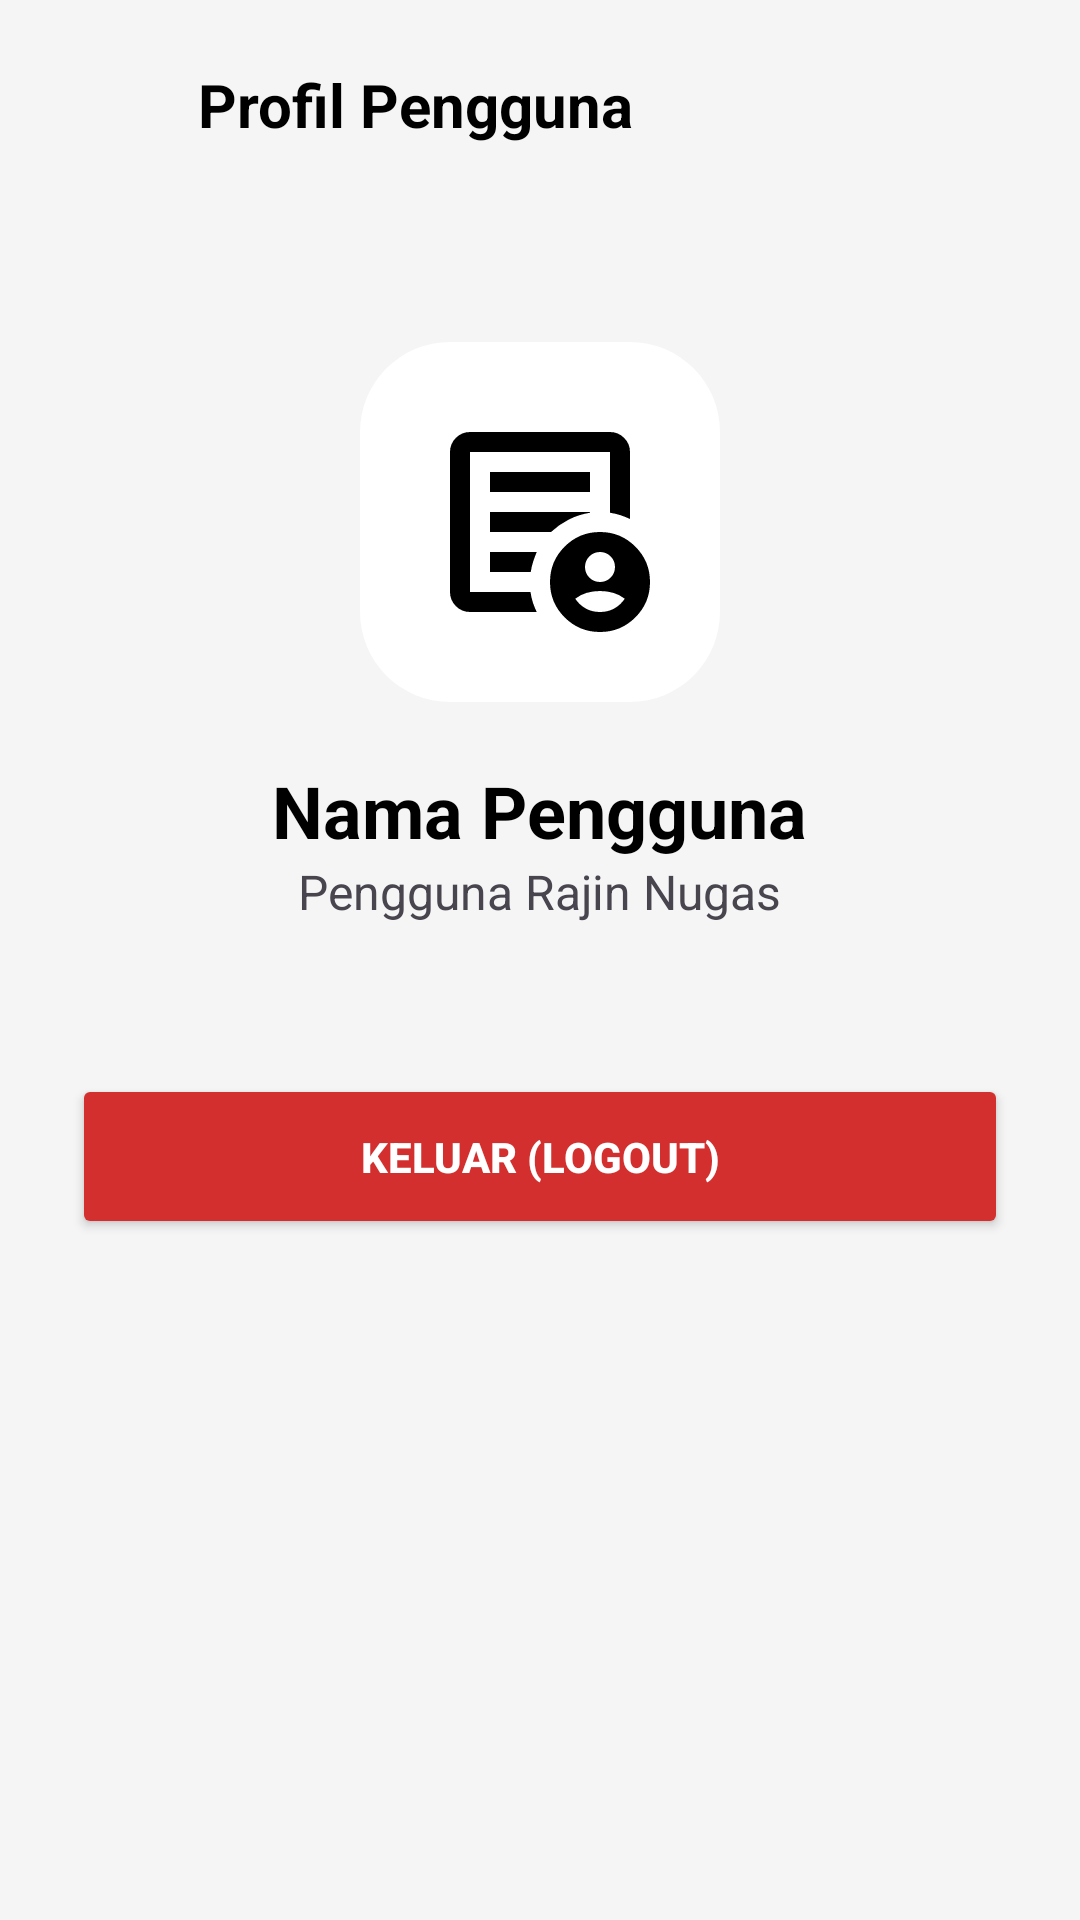

Produce the Android XML layout that renders to this screen, including the resource entries it uses.
<!-- AndroidManifest.xml: application theme Theme.RajinTugas -->
<!-- res/layout/activity_profile.xml -->
<?xml version="1.0" encoding="utf-8"?>
<LinearLayout xmlns:android="http://schemas.android.com/apk/res/android"
    xmlns:app="http://schemas.android.com/apk/res-auto"
    android:layout_width="match_parent"
    android:layout_height="match_parent"
    android:orientation="vertical"
    android:background="#F5F5F5">

    <LinearLayout
        android:layout_width="match_parent"
        android:layout_height="wrap_content"
        android:orientation="horizontal"
        android:padding="20dp"
        android:gravity="center_vertical">

        <ImageView
            android:id="@+id/btnBackProfile"
            android:layout_width="30dp"
            android:layout_height="30dp"
            android:src="@drawable/ic_arrow_back"
            android:layout_marginEnd="16dp"
            app:tint="@color/black" />

        <TextView
            android:layout_width="wrap_content"
            android:layout_height="wrap_content"
            android:text="Profil Pengguna"
            android:textSize="20sp"
            android:textStyle="bold"
            android:textColor="@color/black"/>
    </LinearLayout>

    <LinearLayout
        android:layout_width="match_parent"
        android:layout_height="match_parent"
        android:orientation="vertical"
        android:padding="24dp"
        android:gravity="center_horizontal">

        <ImageView
            android:layout_width="120dp"
            android:layout_height="120dp"
            android:src="@drawable/ic_profile"
            android:background="@drawable/bg_input_rounded"
            android:backgroundTint="@color/white"
            android:padding="20dp"
            android:layout_marginTop="20dp"
            android:layout_marginBottom="20dp"/>

        <TextView
            android:id="@+id/tvProfileName"
            android:layout_width="wrap_content"
            android:layout_height="wrap_content"
            android:text="Nama Pengguna"
            android:textSize="24sp"
            android:textStyle="bold"
            android:textColor="@color/black"/>

        <TextView
            android:id="@+id/tvProfileEmail"
            android:layout_width="wrap_content"
            android:layout_height="wrap_content"
            android:text="Pengguna Rajin Nugas"
            android:textSize="16sp"
            android:layout_marginBottom="50dp"/>

        <Button
            android:id="@+id/btnLogout"
            android:layout_width="match_parent"
            android:layout_height="55dp"
            android:text="KELUAR (LOGOUT)"
            android:backgroundTint="#D32F2F"
            android:textColor="@color/white"
            android:textStyle="bold"/>

    </LinearLayout>
</LinearLayout>
<!-- resources referenced by this layout -->
<resources>
  <color name="black">#FF000000</color>
  <color name="white">#FFFFFFFF</color>
  <!-- drawable bg_input_rounded (drawable) -->
  <?xml version="1.0" encoding="utf-8"?>
  <shape xmlns:android="http://schemas.android.com/apk/res/android"
      android:shape="rectangle">
  
      <solid android:color="#D9D9D9" />
  
      <corners android:radius="30dp" />
  
  </shape>
  <!-- drawable ic_profile (drawable) -->
  <vector xmlns:android="http://schemas.android.com/apk/res/android" android:height="24dp" android:tint="#000000" android:viewportHeight="960" android:viewportWidth="960" android:width="24dp">
        
      <path android:fillColor="@android:color/white" android:pathData="M720,720Q745,720 762.5,702.5Q780,685 780,660Q780,635 762.5,617.5Q745,600 720,600Q695,600 677.5,617.5Q660,635 660,660Q660,685 677.5,702.5Q695,720 720,720ZM720,840Q752,840 777,826Q802,812 819,787Q799,771 773.5,763.5Q748,756 720,756Q692,756 666.5,763.5Q641,771 621,787Q638,812 663,826Q688,840 720,840ZM200,840Q167,840 143.5,816.5Q120,793 120,760L120,200Q120,167 143.5,143.5Q167,120 200,120L760,120Q793,120 816.5,143.5Q840,167 840,200L840,468Q821,459 801,452.5Q781,446 760,443L760,200Q760,200 760,200Q760,200 760,200L200,200Q200,200 200,200Q200,200 200,200L200,760Q200,760 200,760Q200,760 200,760L442,760Q445,782 451.5,802Q458,822 467,840L200,840ZM200,720Q200,731 200,740.5Q200,750 200,760L200,760Q200,760 200,760Q200,760 200,760L200,200Q200,200 200,200Q200,200 200,200L200,200Q200,200 200,200Q200,200 200,200L200,443Q200,441 200,440.5Q200,440 200,440Q200,440 200,522Q200,604 200,720ZM280,680L443,680Q446,659 452.5,639Q459,619 467,600L280,600L280,680ZM280,520L524,520Q556,490 595.5,470Q635,450 680,443L680,440L280,440L280,520ZM280,360L680,360L680,280L280,280L280,360ZM720,920Q637,920 578.5,861.5Q520,803 520,720Q520,637 578.5,578.5Q637,520 720,520Q803,520 861.5,578.5Q920,637 920,720Q920,803 861.5,861.5Q803,920 720,920Z"/>
      
  </vector>
  <style name="Theme.RajinTugas" parent="Theme.Material3.DayNight.NoActionBar">
  
          <item name="colorPrimary">@color/primary_blue</item>
          <item name="colorOnPrimary">@color/white</item>
          <item name="colorPrimaryContainer">@color/primary_blue</item>
          <item name="colorOnPrimaryContainer">@color/white</item>
  
          <item name="android:statusBarColor">@color/white</item>
          <item name="android:windowLightStatusBar">true</item> <item name="android:colorBackground">@color/white</item>
      </style>
  <color name="primary_blue">#0A2647</color>
</resources>
